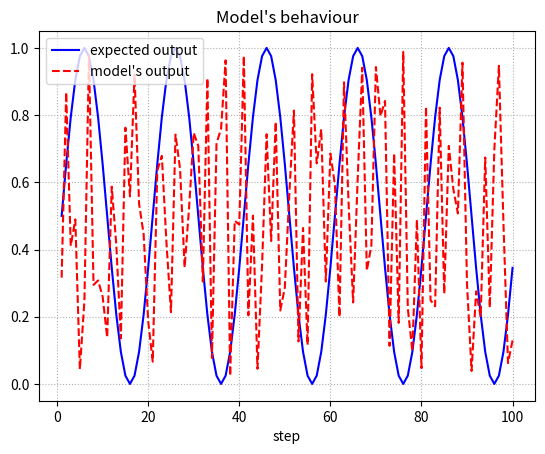

The matplotlib source for this figure:
import random
import math
import matplotlib.pyplot as plt
from numpy import save

def eval_fitness(net, step:int, cycle:int, verbose = False, savepath = None) -> float:

    error = 0.0
    expected = []
    got_output = []


    for s in range (step):

        cyclic_input = s * 2 * math.pi / cycle
        target_output = (math.sin(cyclic_input) + 1.0 ) / 2

        expected.append(target_output)

        # Get output phase
        net_input = [1.0, 0.0, 0.0, 0.0]
        output = net.activate(net_input)[0]
        got_output.append(output)
        difference = target_output - output

        if(verbose):
            print('expected output: {} got output: {}'.format(target_output, output))

        # Caliculate error
        error += math.log ( abs (target_output - output) +1 ) 

        # Feedback phase
        net_input = [0.0, 1.0, output, difference]
        net.activate(net_input)

    error /= step

    #draw graph
    if(verbose):
        x = range(1, step+1)
        y1 = expected
        y2 = got_output

        fig = plt.figure()

        plt.plot(x, y1, linestyle = "-", color = "blue", label = "expected output")
        plt.plot(x, y2, linestyle = "dashed", color = "red", label = "model's output")
        plt.grid(linestyle='dotted')
        plt.xlabel("step")
        plt.title("Model's behaviour")
        plt.legend(loc = "upper left")
        plt.show()


        #save graph
        if(savepath):
            fig.savefig(savepath)
            print('Graph is saved.')

    assert(error <= 1.0)

    return 1.0 - error

class net_dummy:
    def activate(self, input):
        return [random.random()]

if __name__=='__main__':
    n = net_dummy()
    fitness = eval_fitness(n, 100, 20,verbose=True,savepath="./hoge")
    print(fitness)